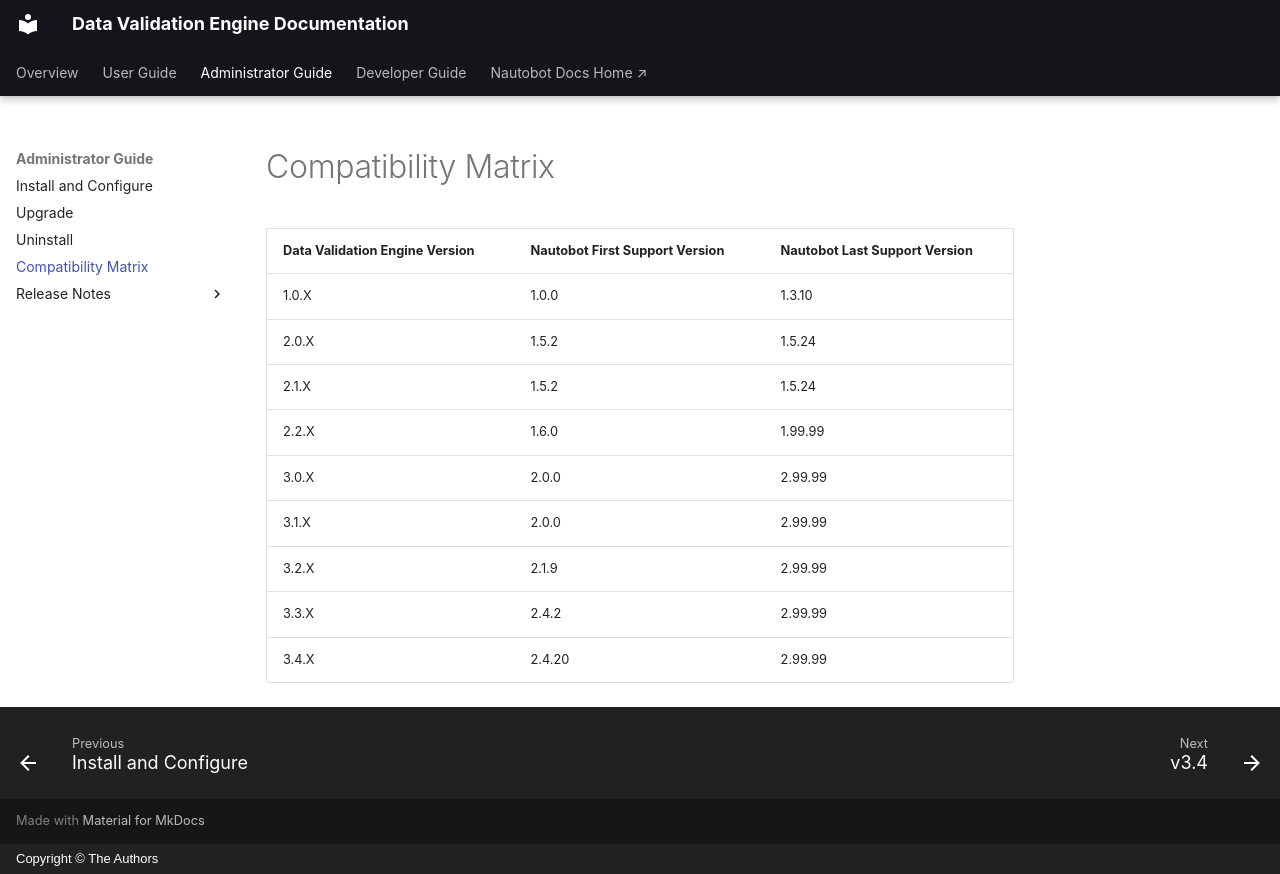

repository: nautobot/nautobot-app-data-validation-engine · page: admin/compatibility_matrix/index.html · generator: mkdocs · copyright: Copyright © The Authors

# Compatibility Matrix

| Data Validation Engine Version | Nautobot First Support Version | Nautobot Last Support Version |
|--------------------------------|--------------------------------| ----------------------------- |
| 1.0.X                          | 1.0.0                          | 1.3.10                        |
| 2.0.X                          | 1.5.2                          | 1.5.24                        |
| 2.1.X                          | 1.5.2                          | 1.5.24                        |
| 2.2.X                          | 1.6.0                          | 1.99.99                       |
| 3.0.X                          | 2.0.0                          | 2.99.99                       |
| 3.1.X                          | 2.0.0                          | 2.99.99                       |
| 3.2.X                          | 2.1.9                          | 2.99.99                       |
| 3.3.X                          | 2.4.2                          | 2.99.99                       |
| 3.4.X                          | 2.4.20                         | 2.99.99                       |
